Run: headless pygame with SDL's dummy video driver; simulated clock (each Clock.tick advances the game by its frame time, no real sleeping); random seed 0; keys injected as events and as key.get_pressed() state; no mouse input.
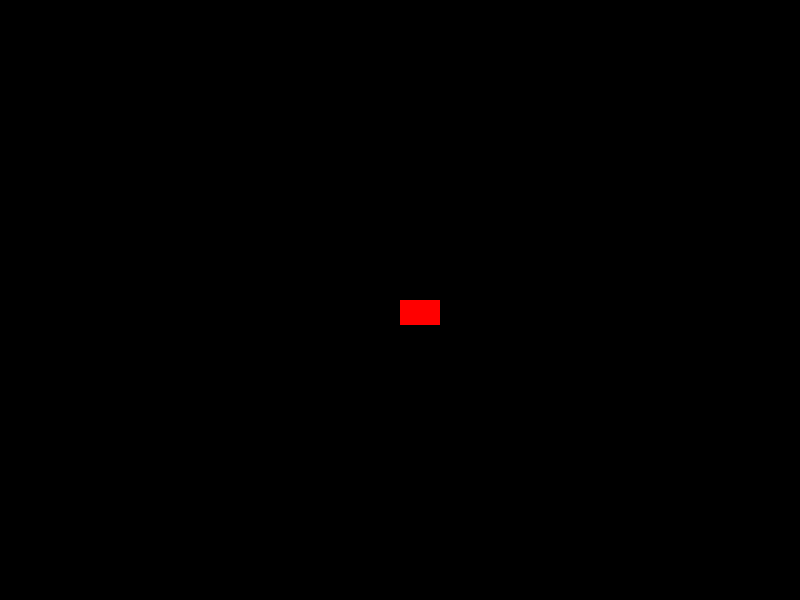
Frame 1 of 4 · flips 1–60 · no input
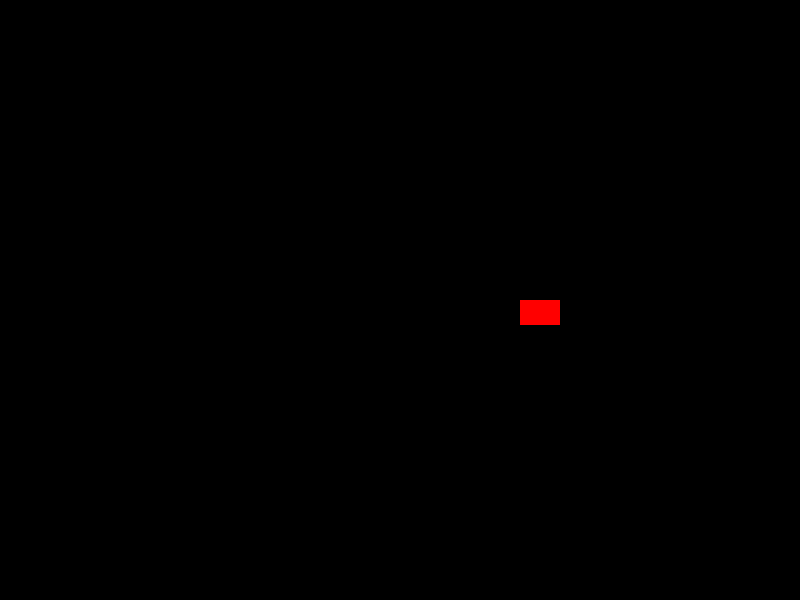
Frame 2 of 4 · flips 61–180 · tapped SPACE, RETURN · held RIGHT (→), D
Frame 3 of 4 · flips 181–300 · held DOWN (↓), S · screen unchanged from frame 2, image omitted
Frame 4 of 4 · flips 301–420 · held LEFT (←), A, UP (↑), W · screen same as frame 1, image omitted

The pygame program that drew these frames:

import pygame, sys, random
from pygame.locals import *
import pygame.event
import  pygame.time


class Joueur:
    def __init__(self,x,y,dx,dy,largeur,hauteur,couleur,tombe=False):
        self.x=x
        self.y=y
        self.dx=dx
        self.dy=dy
        self.largeur=largeur
        self.hauteur=hauteur
        self.couleur=couleur
        self.direction=0
        self.tombe=tombe
        

                
    def dessiner(self,ecran):
        pygame.draw.rect(ecran,self.couleur,(self.x,self.y,self.hauteur,self.largeur))

    def deplacer(self,ecran,moteur):
        
        #debug      
        #print("avant déplacement : x={} y={}".format(self.x,self.y))
        
        #si n'est pas en train de tomber, tenir compte de la direction
        print(self.tombe)
        if not(self.tombe):
            print("on ne tombe pas !")
            self.x+=self.direction*self.dx
        #si tombe, incrémenter y
        else:
            print(":( on tombe ...")
            self.y-=self.dy

        #vérifier si limites écran
        if (self.x+self.largeur)>ecran.get_width():
            self.x=ecran.get_width()-self.largeur
        elif self.x <0:
            self.x=0

        #vérifier si pas bloqué par plateforme 
        #to do
        #if ecran.get_at((x,y))==(0,0,0,255):
        
                                
        #si on sort de l'écran, on met fin au jeu
        if self.y<0:
            moteur.gameover()
        
        #debug                          
        print("après déplacement : x={} y={}".format(self.x,self.y))

'''
class Platteforme:
    def __init__(self,vitesse,couleur):
        self.vitesse=vitesse
        self.couleur=couleur

    def deplacer_platteformes():
    for idx,platteforme in enumerate(platteformes):
        platteforme["pos"][1]-=vitessePlatteforme
        if platteforme["pos"][0]<-10:
            platteformes.pop(idx)

    def dessiner_platteformes():
        for platteforme in platteformes:
            pygame.draw.rect(ecran,couleurPlatteforme,(platteforme["pos"][0],\
            platteforme["pos"][1],hauteurEcran,10))
            pygame.draw.rect(ecran,(0,0,0),(platteforme["trou"],\
            platteforme["pos"][1],40,10))

    def creer_platteforme():
            global tempsDernierePlatteforme,delaiPlatteforme
            
            platteformeY=hauteurEcran
            positionTrou=random.randint(0,hauteurEcran-40)

            platteformes.append({"pos":[0,platteformeY],"trou":positionTrou})

            tempsDernierPlatteforme=pygame.time.get_ticks()

'''

class MoteurJeu:
    
    def __init__(self,largeurEcran,hauteurEcran):
        self.largeurEcran=largeurEcran
        self.hauteurEcran=hauteurEcran
        self.ecran=None
        self.joueur=None
        self.platteformes=[]
        self.temps_demarrage=0
        self.temps_precedent=0
        self.continuerJeu=True

        
    def initialisation_jeu(self):
        pygame.init()
        self.ecran=pygame.display.set_mode((self.largeurEcran,self.hauteurEcran))
        pygame.display.set_caption("Justdrop !")
        self.joueur=Joueur(x=self.largeurEcran/2,y=self.hauteurEcran/2,dx=1,dy=1,\
                     largeur=25,hauteur=40,couleur=(255,0,0),tombe=False)

            

    def demarrerJeu(self):
        joueur["x"]=hauteurEcran/2
        joueur["y"]=0
        self.temps_demarrage=pygame.time.get_ticks()
        


    def quitterJeu(self):
        pygame.quit()
        sys.exit()

    def gameover(self):
        self.continuerJeu=False


    def boucle_principale(self):

        while self.continuerJeu:
                
            self.ecran.fill((0,0,0))
            

            for event in pygame.event.get():
            
                if event.type==pygame.KEYDOWN:
                    if event.key==pygame.K_LEFT:
                        self.joueur.direction=-1
                        print('déplacement gauche')
                    if event.key==pygame.K_RIGHT:
                        self.joueur.direction=1
                        print('déplacement droite')
                    if event.key==pygame.K_ESCAPE:
                        quitterJeu()

                if event.type==pygame.KEYUP:
                    if event.key==pygame.K_LEFT:
                        self.joueur.direction=0
                        print('pas de déplacement')
                    if event.key==pygame.K_RIGHT:
                        self.joueur.direction=0
                        print('pas de déplacement')
                            
                if event.type==pygame.QUIT:
                    self.quitterJeu()

            self.joueur.deplacer(self.ecran,self)
            self.joueur.dessiner(self.ecran)

            '''       
            #to do : gérer platteformes

            #to do : control fps       
            temps=pygame.time.get_ticks()               
            if temps-tempsDernierePlatteforme>delaiPlatteforme:
                pass
            '''
            
            pygame.display.update()



#démarrage du module

if __name__=="__main__":
    largeurEcran=800
    hauteurEcran=600
    monMoteurJeu=MoteurJeu(800,600)        
    monMoteurJeu.initialisation_jeu()
    monMoteurJeu.boucle_principale()






            

    
